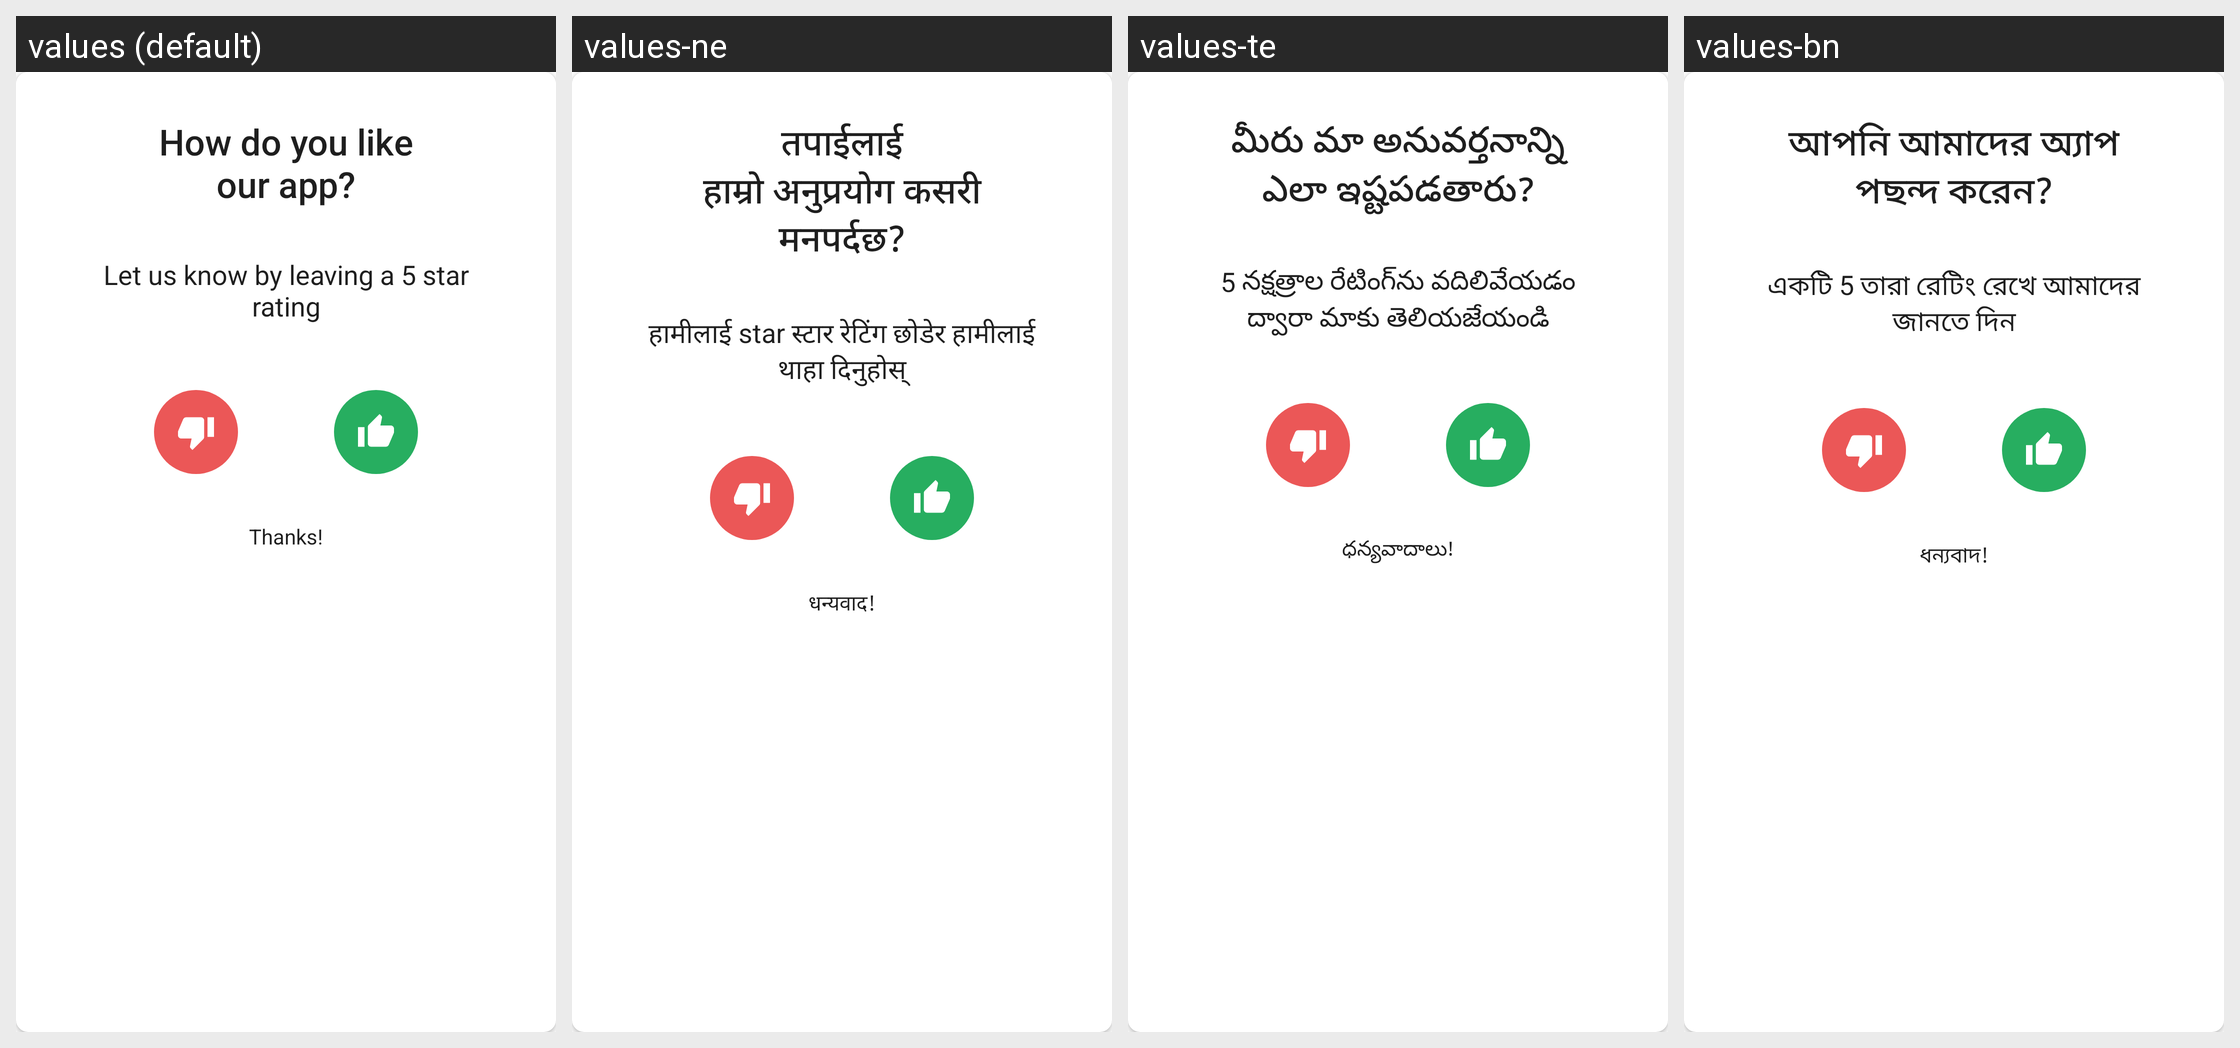

Translations of the strings shown on this Android screen, per locale in the grid:
Android screen res/layout/ph_default_dialog_rate.xml rendered under 4 locales, left to right: values (default), values-ne, values-te, values-bn. Device: Nexus 5 (rendered at 1080×1920; each locale shown at half size, 540×960, under a caption strip naming it); theme Theme.MaterialComponents.DayNight.NoActionBar.
Other locales in the repository, not shown: values-af, values-am, values-ar, values-az, values-be, values-bg, values-bs, values-ca, values-co, values-cs, values-cy, values-da, values-de, values-el, values-eo, values-es, values-et, values-eu, values-fa, values-fi, values-fr, values-fy, values-ga, values-gd, values-gl, values-gu, values-ha, values-he, values-hi, values-hr, values-ht, values-hu, values-hy, values-id, values-ig, values-is, values-it, values-ja, values-jv, values-ka, values-kk, values-km, values-kn, values-ko, values-ku, values-ky, values-la, values-lb, values-lo, values-lt, values-lv, values-mg, values-mi, values-mk, values-ml, values-mn, values-mr, values-ms, values-mt, values-my, values-nl, values-no, values-ny, values-or, values-pa, values-pl, values-ps, values-pt, values-ro, values-ru, values-sd, values-si, values-sk, values-sl, values-sn, values-so, values-sq, values-sr, values-st, values-su, values-sv, values-sw, values-ta, values-tg, values-th, values-tr, values-uk, values-ur, values-uz, values-vi, values-xh, values-yi, values-yo, values-zh-rCN, values-zu.
Strings drawn on this screen, with the default value and each locale's value (text and hints the layout hard-codes, and strings that could not be matched under every locale, appear in the picture but are not listed):

rate_dialog_title
  values: How do you like
      our app?
  values-ne: तपाईलाई
      हाम्रो अनुप्रयोग कसरी मनपर्दछ?
  values-te: మీరు మా అనువర్తనాన్ని
      ఎలా ఇష్టపడతారు?
  values-bn: আপনি আমাদের অ্যাপ
      পছন্দ করেন?

rate_dialog_subtitle
  values: Let us know by leaving a 5 star rating
  values-ne: हामीलाई star स्टार रेटिंग छोडेर हामीलाई थाहा दिनुहोस्
  values-te: 5 నక్షత్రాల రేటింగ్‌ను వదిలివేయడం ద్వారా మాకు తెలియజేయండి
  values-bn: একটি 5 তারা রেটিং রেখে আমাদের জানতে দিন

rate_dialog_thanks
  values: Thanks!
  values-ne: धन्यवाद!
  values-te: ధన్యవాదాలు!
  values-bn: ধন্যবাদ!
